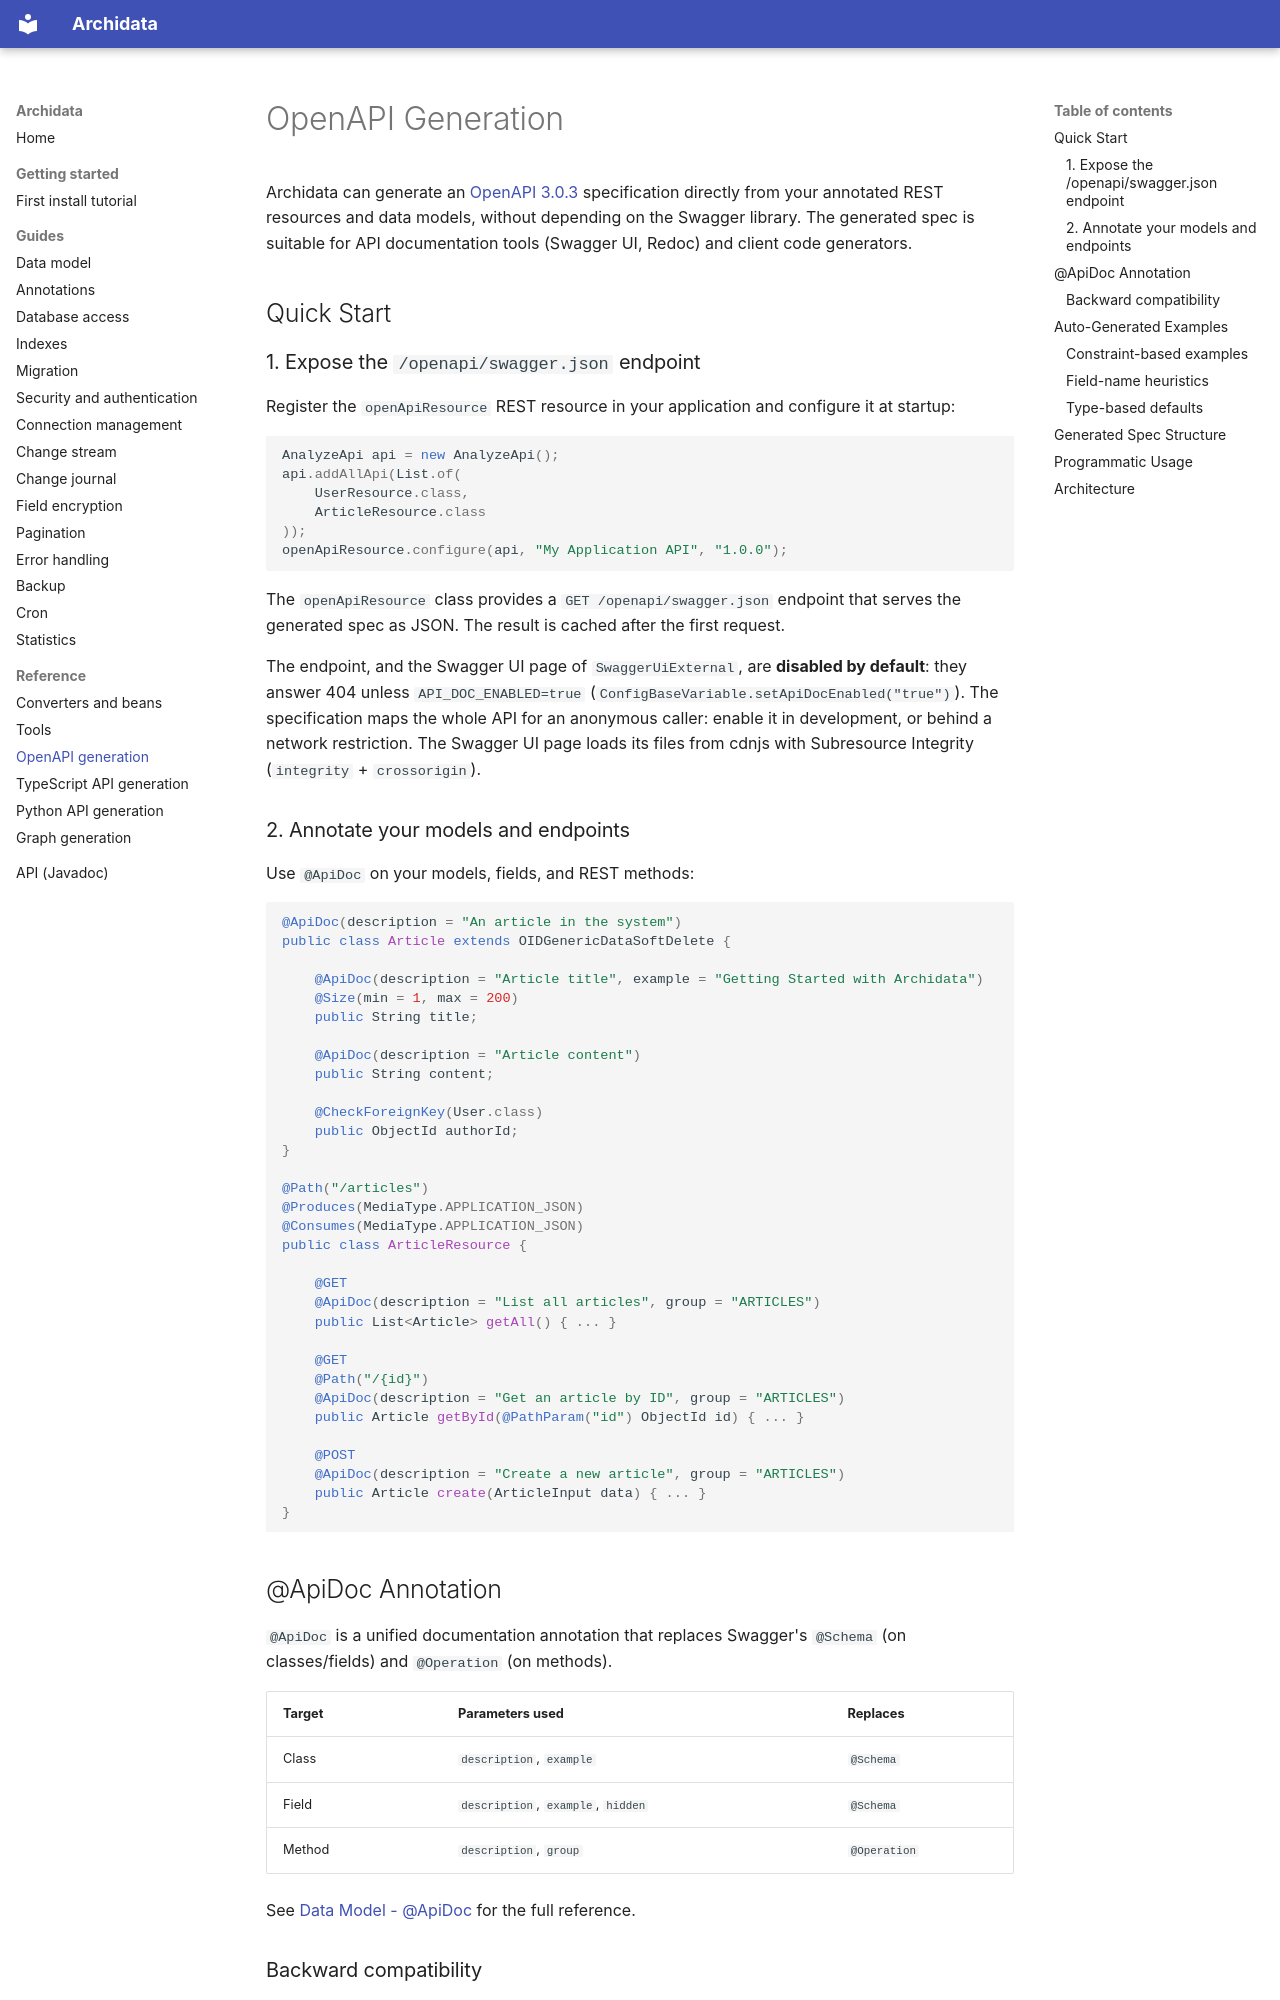

repository: kangaroo-and-rabbit/archidata · page: openapi_generation/index.html · generator: mkdocs

OpenAPI Generation
==================

Archidata can generate an [OpenAPI 3.0.3](https://spec.openapis.org/oas/v3.0.3) specification directly from your annotated REST resources and data models, without depending on the Swagger library. The generated spec is suitable for API documentation tools (Swagger UI, Redoc) and client code generators.


Quick Start
-----------

### 1. Expose the `/openapi/swagger.json` endpoint

Register the `openApiResource` REST resource in your application and configure it at startup:

```java
AnalyzeApi api = new AnalyzeApi();
api.addAllApi(List.of(
	UserResource.class,
	ArticleResource.class
));
openApiResource.configure(api, "My Application API", "1.0.0");
```

The `openApiResource` class provides a `GET /openapi/swagger.json` endpoint that serves the generated spec as JSON. The result is cached after the first request.

The endpoint, and the Swagger UI page of `SwaggerUiExternal`, are **disabled by default**: they answer 404
unless `API_DOC_ENABLED=true` (`ConfigBaseVariable.setApiDocEnabled("true")`). The specification maps the
whole API for an anonymous caller: enable it in development, or behind a network restriction. The Swagger UI
page loads its files from cdnjs with Subresource Integrity (`integrity` + `crossorigin`).

### 2. Annotate your models and endpoints

Use `@ApiDoc` on your models, fields, and REST methods:

```java
@ApiDoc(description = "An article in the system")
public class Article extends OIDGenericDataSoftDelete {

	@ApiDoc(description = "Article title", example = "Getting Started with Archidata")
	@Size(min = 1, max = 200)
	public String title;

	@ApiDoc(description = "Article content")
	public String content;

	@CheckForeignKey(User.class)
	public ObjectId authorId;
}

@Path("/articles")
@Produces(MediaType.APPLICATION_JSON)
@Consumes(MediaType.APPLICATION_JSON)
public class ArticleResource {

	@GET
	@ApiDoc(description = "List all articles", group = "ARTICLES")
	public List<Article> getAll() { ... }

	@GET
	@Path("/{id}")
	@ApiDoc(description = "Get an article by ID", group = "ARTICLES")
	public Article getById(@PathParam("id") ObjectId id) { ... }

	@POST
	@ApiDoc(description = "Create a new article", group = "ARTICLES")
	public Article create(ArticleInput data) { ... }
}
```


@ApiDoc Annotation
------------------

`@ApiDoc` is a unified documentation annotation that replaces Swagger's `@Schema` (on classes/fields) and `@Operation` (on methods).

| Target   | Parameters used                     | Replaces             |
|----------|-------------------------------------|----------------------|
| Class    | `description`, `example`            | `@Schema`            |
| Field    | `description`, `example`, `hidden`  | `@Schema`            |
| Method   | `description`, `group`              | `@Operation`         |

See [Data Model - @ApiDoc](data_model.md#apidoc) for the full reference.

### Backward compatibility

When `@ApiDoc` is absent, the generators fall back to Swagger's `@Schema` and `@Operation` annotations with a deprecation warning in the logs. This allows gradual migration.
